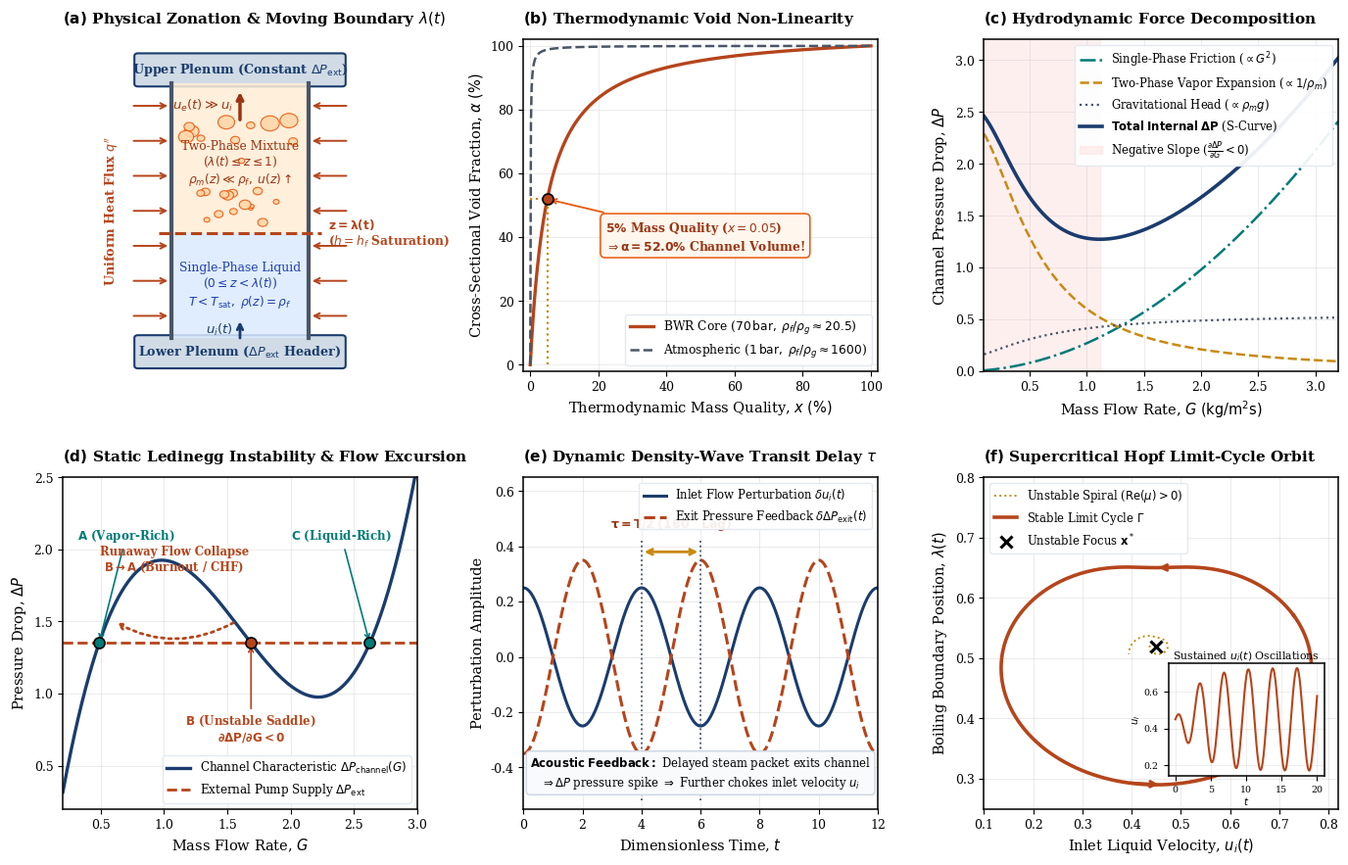

Recreate this plot in Python.
"""Figure 1: Multiscale Thermal-Hydraulic Dynamics and Genesis of Flow Boiling Instabilities
Publication-grade, 6-panel figure connecting physical zonation, thermodynamic phase-change
non-linearity, force balance decomposition, static Ledinegg excursions, dynamic acoustic
transit delays, and non-linear limit-cycle phase orbits.
"""
import os
import matplotlib.pyplot as plt
import numpy as np
from matplotlib.patches import Rectangle, Circle, FancyBboxPatch
import matplotlib.gridspec as gridspec

os.makedirs("d:/AGravity/Tide_Tutor/manuscript/figures", exist_ok=True)

# --- Publication Styling ---
plt.rcParams.update({
    "font.family": "serif",
    "font.size": 10,
    "axes.labelsize": 10.5,
    "axes.titlesize": 11,
    "xtick.labelsize": 9,
    "ytick.labelsize": 9,
    "legend.fontsize": 8.8,
    "axes.linewidth": 1.1,
    "grid.linewidth": 0.5,
    "grid.alpha": 0.35,
})

NAVY = "#1a3c6e"
CRIMSON = "#b5451b"
TEAL = "#007a78"
GOLD = "#c88a10"
SLATE = "#4a5568"

fig = plt.figure(figsize=(16.8, 10.2), dpi=300)
gs = gridspec.GridSpec(2, 3, figure=fig, hspace=0.32, wspace=0.30)

# ==============================================================================
# PANEL (a): Physical Channel Zonation & Moving Boiling Boundary
# ==============================================================================
ax_a = fig.add_subplot(gs[0, 0])
ax_a.set_xlim(-0.6, 4.6)
ax_a.set_ylim(-0.2, 5.8)
ax_a.axis("off")
ax_a.set_title(r"$\mathbf{(a)}$ Physical Zonation & Moving Boundary $\lambda(t)$", pad=12, loc="left", fontweight="bold")

# Plenums
ax_a.add_patch(FancyBboxPatch((0.5, -0.1), 3.0, 0.5, boxstyle="round,pad=0.05", fc="#d0dbe5", ec=NAVY, lw=1.5))
ax_a.text(2.0, 0.15, r"Lower Plenum ($\Delta P_{\mathrm{ext}}$ Header)", ha="center", va="center", fontsize=9.2, fontweight="bold", color=NAVY)

ax_a.add_patch(FancyBboxPatch((0.5, 5.0), 3.0, 0.5, boxstyle="round,pad=0.05", fc="#d0dbe5", ec=NAVY, lw=1.5))
ax_a.text(2.0, 5.25, r"Upper Plenum (Constant $\Delta P_{\mathrm{ext}}$)", ha="center", va="center", fontsize=9.2, fontweight="bold", color=NAVY)

# Channel walls
ax_a.plot([1.0, 1.0], [0.4, 5.0], color=SLATE, lw=3.0)
ax_a.plot([3.0, 3.0], [0.4, 5.0], color=SLATE, lw=3.0)

# Single phase region (0 < z < lambda)
z_lambda = 2.3
ax_a.add_patch(Rectangle((1.0, 0.4), 2.0, z_lambda - 0.4, fc="#dbeafe", ec="none", alpha=0.85))
ax_a.text(2.0, 1.35, "Single-Phase Liquid\n" + r"($0 \leq z < \lambda(t)$)" + "\n" + r"$T < T_{\mathrm{sat}}, \; \rho(z) = \rho_f$", 
          ha="center", va="center", fontsize=8.8, color="#1e40af")

# Moving boundary line
ax_a.plot([0.8, 3.2], [z_lambda, z_lambda], color=CRIMSON, lw=2.2, ls="--")
ax_a.text(3.3, z_lambda, r"$\mathbf{z = \lambda(t)}$" + "\n" + r"($h = h_f$ Saturation)", ha="left", va="center", fontsize=8.8, color=CRIMSON, fontweight="bold")

# Two-phase region (lambda < z < 1)
ax_a.add_patch(Rectangle((1.0, z_lambda), 2.0, 5.0 - z_lambda, fc="#ffedd5", ec="none", alpha=0.85))
ax_a.text(2.0, 3.55, "Two-Phase Mixture\n" + r"($\lambda(t) \leq z \leq 1$)" + "\n" + r"$\rho_m(z) \ll \rho_f, \; u(z) \uparrow$", 
          ha="center", va="center", fontsize=8.8, color="#9a3412")

# Bubbles in two-phase region
np.random.seed(42)
for _ in range(25):
    bx = np.random.uniform(1.2, 2.8)
    by = np.random.uniform(z_lambda + 0.15, 4.4)
    br = np.random.uniform(0.04, 0.11) * ((by - z_lambda)/2.7 + 0.6)
    ax_a.add_patch(Circle((bx, by), br, fc="#fed7aa", ec="#ea580c", lw=0.8, alpha=0.9))

# Heat flux arrows entering walls
for y_pos in np.linspace(0.8, 4.6, 7):
    ax_a.annotate("", xy=(0.98, y_pos), xytext=(0.4, y_pos),
                  arrowprops=dict(arrowstyle="->", color=CRIMSON, lw=1.4))
    ax_a.annotate("", xy=(3.02, y_pos), xytext=(3.6, y_pos),
                  arrowprops=dict(arrowstyle="->", color=CRIMSON, lw=1.4))
ax_a.text(0.12, 2.7, r"Uniform Heat Flux $q''$", ha="center", va="center", rotation=90, fontsize=9.2, color=CRIMSON, fontweight="bold")

# Inlet and exit velocities
ax_a.annotate("", xy=(2.0, 0.75), xytext=(2.0, 0.35),
              arrowprops=dict(arrowstyle="->", color=NAVY, lw=2.0))
ax_a.text(1.9, 0.55, r"$u_i(t)$", ha="right", va="center", fontsize=9.5, color=NAVY, fontweight="bold")

ax_a.annotate("", xy=(2.0, 4.9), xytext=(2.0, 4.3),
              arrowprops=dict(arrowstyle="->", color="#9a3412", lw=2.5))
ax_a.text(1.9, 4.6, r"$u_e(t) \gg u_i$", ha="right", va="center", fontsize=9.5, color="#9a3412", fontweight="bold")


# ==============================================================================
# PANEL (b): Phase-Change Density Disparity & Quality Paradox
# ==============================================================================
ax_b = fig.add_subplot(gs[0, 1])
ax_b.set_title(r"$\mathbf{(b)}$ Thermodynamic Void Non-Linearity", pad=12, loc="left", fontweight="bold")

x = np.linspace(0.0, 1.0, 500)
rho_f_70 = 740.0
rho_g_70 = 36.0
gamma_70 = rho_g_70 / rho_f_70
alpha_70 = x / (x + (1.0 - x) * gamma_70)

gamma_1 = 1.0 / 1600.0
alpha_1 = x / (x + (1.0 - x) * gamma_1)

ax_b.plot(x * 100, alpha_70 * 100, color=CRIMSON, lw=2.4, label=r"BWR Core ($70\,\mathrm{bar}, \; \rho_f/\rho_g \approx 20.5$)")
ax_b.plot(x * 100, alpha_1 * 100, color=SLATE, lw=1.8, ls="--", label=r"Atmospheric ($1\,\mathrm{bar}, \; \rho_f/\rho_g \approx 1600$)")

x_target = 0.05
alpha_target = x_target / (x_target + (1.0 - x_target) * gamma_70) * 100

ax_b.plot([5.0, 5.0], [0, alpha_target], color=GOLD, ls=":", lw=1.6)
ax_b.plot([0, 5.0], [alpha_target, alpha_target], color=GOLD, ls=":", lw=1.6)
ax_b.plot(5.0, alpha_target, "o", color=CRIMSON, ms=8, zorder=5, mec="black", mew=1.2)

ax_b.annotate(r"$\mathbf{5\%}$ Mass Quality ($x=0.05$)" + "\n" + rf"$\Rightarrow \mathbf{{\alpha = {alpha_target:.1f}\%}}$ Channel Volume!",
             xy=(5.0, alpha_target), xytext=(22, 36),
             fontsize=8.8, color="#9a3412", fontweight="bold",
             bbox=dict(boxstyle="round,pad=0.4", fc="#fff7ed", ec="#ea580c", lw=1.1),
             arrowprops=dict(arrowstyle="->", color="#ea580c", lw=1.3))

ax_b.set_xlabel(r"Thermodynamic Mass Quality, $x \; (\%)$")
ax_b.set_ylabel(r"Cross-Sectional Void Fraction, $\alpha \; (\%)$")
ax_b.set_xlim(-2, 102)
ax_b.set_ylim(-2, 102)
ax_b.grid(True)
ax_b.legend(loc="lower right", frameon=True, framealpha=0.92, facecolor="white", edgecolor="#e2e8f0")


# ==============================================================================
# PANEL (c): Internal S-Curve Force Decomposition
# ==============================================================================
ax_c = fig.add_subplot(gs[0, 2])
ax_c.set_title(r"$\mathbf{(c)}$ Hydrodynamic Force Decomposition", pad=12, loc="left", fontweight="bold")

G = np.linspace(0.1, 3.2, 500)
dp_1phi_fric = 0.22 * G**2 + 0.05 * G
dp_2phi_fric_accel = 2.4 / (1.0 + 3.0 * G**1.8)
dp_grav = 0.55 * (1.0 - 0.75 / (1.0 + 2.0 * G**1.5))
dp_total = dp_1phi_fric + dp_2phi_fric_accel + dp_grav

ax_c.plot(G, dp_1phi_fric, color=TEAL, lw=1.8, ls="-.", label=r"Single-Phase Friction ($\propto G^2$)")
ax_c.plot(G, dp_2phi_fric_accel, color=GOLD, lw=1.8, ls="--", label=r"Two-Phase Vapor Expansion ($\propto 1/\rho_m$)")
ax_c.plot(G, dp_grav, color=SLATE, lw=1.6, ls=":", label=r"Gravitational Head ($\propto \rho_m g$)")
ax_c.plot(G, dp_total, color=NAVY, lw=2.6, label=r"$\mathbf{Total \; Internal \; \Delta P}$ (S-Curve)")

idx_neg = np.where(np.gradient(dp_total, G) < 0)[0]
ax_c.axvspan(G[idx_neg[0]], G[idx_neg[-1]], color="#fee2e2", alpha=0.55, label=r"Negative Slope ($\frac{\partial \Delta P}{\partial G} < 0$)")

ax_c.set_xlabel(r"Mass Flow Rate, $G \; (\mathrm{kg/m^2 s})$")
ax_c.set_ylabel(r"Channel Pressure Drop, $\Delta P$")
ax_c.set_xlim(0.1, 3.2)
ax_c.set_ylim(0.0, 3.2)
ax_c.grid(True)
ax_c.legend(loc="upper right", frameon=True, framealpha=0.92, facecolor="white", edgecolor="#e2e8f0", fontsize=8.4)


# ==============================================================================
# PANEL (d): Static Ledinegg Excursion & Dynamic Flow Jumps
# ==============================================================================
ax_d = fig.add_subplot(gs[1, 0])
ax_d.set_title(r"$\mathbf{(d)}$ Static Ledinegg Instability & Flow Excursion", pad=12, loc="left", fontweight="bold")

def s_curve(g):
    x = g - 1.6
    return x**3 - 1.15 * x + 1.45

G_d = np.linspace(0.2, 3.0, 500)
dP_d = s_curve(G_d)

pump_head = 1.35
pump_line = np.full_like(G_d, pump_head)

diff = dP_d - pump_head
idx_cross = np.where(np.diff(np.sign(diff)) != 0)[0]
g_roots = [G_d[i] for i in idx_cross]

ax_d.plot(G_d, dP_d, color=NAVY, lw=2.4, label=r"Channel Characteristic $\Delta P_{\mathrm{channel}}(G)$")
ax_d.plot(G_d, pump_line, color=CRIMSON, lw=2.0, ls="--", label=r"External Pump Supply $\Delta P_{\mathrm{ext}}$")

colors = [TEAL, CRIMSON, TEAL]
for gr, col in zip(g_roots, colors):
    ax_d.plot(gr, pump_head, "o", color=col, ms=8, zorder=5, mec="black", mew=1.2)

# Neatly separated point labels
ax_d.annotate(r"$\mathbf{A}$ (Vapor-Rich)", (g_roots[0], pump_head), xytext=(0.7, pump_head + 0.72),
             fontsize=8.6, ha="center", color=TEAL, fontweight="bold",
             arrowprops=dict(arrowstyle="->", color=TEAL, lw=1.2))

ax_d.annotate(r"$\mathbf{B}$ (Unstable Saddle)" + "\n" + r"$\mathbf{\partial \Delta P / \partial G < 0}$", 
             (g_roots[1], pump_head), xytext=(g_roots[1], pump_head - 0.68),
             fontsize=8.6, ha="center", color=CRIMSON, fontweight="bold",
             arrowprops=dict(arrowstyle="->", color=CRIMSON, lw=1.2))

ax_d.annotate(r"$\mathbf{C}$ (Liquid-Rich)", (g_roots[2], pump_head), xytext=(2.4, pump_head + 0.72),
             fontsize=8.6, ha="center", color=TEAL, fontweight="bold",
             arrowprops=dict(arrowstyle="->", color=TEAL, lw=1.2))

# Excursion jump arrow
ax_d.annotate("", xy=(g_roots[0] + 0.12, pump_head + 0.15), xytext=(g_roots[1] - 0.12, pump_head + 0.15),
             arrowprops=dict(arrowstyle="->", color=CRIMSON, lw=2.0, ls=":", connectionstyle="arc3,rad=-0.28"))
ax_d.text(1.08, 1.85, "Runaway Flow Collapse\n" + r"$\mathbf{B \rightarrow A}$ (Burnout / CHF)", fontsize=8.4, color=CRIMSON, fontweight="bold", ha="center")

ax_d.set_xlabel(r"Mass Flow Rate, $G$")
ax_d.set_ylabel(r"Pressure Drop, $\Delta P$")
ax_d.set_xlim(0.2, 3.0)
ax_d.set_ylim(0.2, 2.5)
ax_d.grid(True)
ax_d.legend(loc="lower right", frameon=True, framealpha=0.92, facecolor="white", edgecolor="#e2e8f0", fontsize=8.6)


# ==============================================================================
# PANEL (e): Density-Wave Transit Delay & Acoustic Feedback
# ==============================================================================
ax_e = fig.add_subplot(gs[1, 1])
ax_e.set_title(r"$\mathbf{(e)}$ Dynamic Density-Wave Transit Delay $\tau$", pad=12, loc="left", fontweight="bold")

t = np.linspace(0, 12, 500)
delta_ui = 0.25 * np.cos(2 * np.pi * t / 4.0)
tau = 2.0
delta_dp_exit = 0.35 * np.cos(2 * np.pi * (t - tau) / 4.0)

ax_e.plot(t, delta_ui, color=NAVY, lw=2.2, label=r"Inlet Flow Perturbation $\delta u_i(t)$")
ax_e.plot(t, delta_dp_exit, color=CRIMSON, lw=2.2, ls="--", label=r"Exit Pressure Feedback $\delta \Delta P_{\mathrm{exit}}(t)$")

t_peak1 = 4.0
t_peak2 = 6.0
ax_e.plot([t_peak1, t_peak1], [-0.52, 0.42], color=SLATE, ls=":", lw=1.3)
ax_e.plot([t_peak2, t_peak2], [-0.52, 0.42], color=SLATE, ls=":", lw=1.3)

ax_e.annotate("", xy=(t_peak2, 0.38), xytext=(t_peak1, 0.38),
             arrowprops=dict(arrowstyle="<->", color=GOLD, lw=2.0))
ax_e.text((t_peak1 + t_peak2)/2, 0.45, r"$\mathbf{\tau = T/2 \; (180^\circ \; Lag)}$", 
          ha="center", va="bottom", fontsize=9.0, color="#9a3412", fontweight="bold")

ax_e.text(6.0, -0.42, r"$\mathbf{Acoustic \; Feedback:}$ Delayed steam packet exits channel" + "\n" + 
          r"$\Rightarrow \Delta P$ pressure spike $\Rightarrow$ Further chokes inlet velocity $u_i$", 
          ha="center", va="center", fontsize=8.4,
          bbox=dict(boxstyle="round,pad=0.35", fc="#f8fafc", ec="#cbd5e1", lw=1.0))

ax_e.set_xlabel(r"Dimensionless Time, $t$")
ax_e.set_ylabel(r"Perturbation Amplitude")
ax_e.set_xlim(0, 12)
ax_e.set_ylim(-0.55, 0.65)
ax_e.grid(True)
ax_e.legend(loc="upper right", frameon=True, framealpha=0.92, facecolor="white", edgecolor="#e2e8f0", fontsize=8.4)


# ==============================================================================
# PANEL (f): Nonlinear Phase-Space Limit Cycle Attractor
# ==============================================================================
ax_f = fig.add_subplot(gs[1, 2])
ax_f.set_title(r"$\mathbf{(f)}$ Supercritical Hopf Limit-Cycle Orbit", pad=12, loc="left", fontweight="bold")

theta = np.linspace(0, 2*np.pi, 200)
u_center, lam_center = 0.45, 0.52
u_orbit = u_center + 0.28 * np.cos(theta) - 0.08 * np.sin(2*theta)
lam_orbit = lam_center + 0.18 * np.sin(theta) + 0.05 * np.cos(2*theta)

t_spiral = np.linspace(0, 15, 300)
r_spiral = 0.02 * np.exp(0.22 * t_spiral)
r_spiral = np.minimum(r_spiral, 1.0)
u_spiral = u_center + r_spiral * (0.28 * np.cos(t_spiral) - 0.08 * np.sin(2*t_spiral))
lam_spiral = lam_center + r_spiral * (0.18 * np.sin(t_spiral) + 0.05 * np.cos(2*t_spiral))

ax_f.plot(u_spiral[:200], lam_spiral[:200], color=GOLD, lw=1.4, ls=":", label=r"Unstable Spiral ($\mathrm{Re}(\mu) > 0$)")
ax_f.plot(u_orbit, lam_orbit, color=CRIMSON, lw=2.6, label=r"Stable Limit Cycle $\Gamma$")
ax_f.plot(u_center, lam_center, "x", color="black", ms=9, mew=2.2, label=r"Unstable Focus $\mathbf{x}^*$")

ax_f.annotate("", xy=(u_orbit[50], lam_orbit[50]), xytext=(u_orbit[45], lam_orbit[45]),
             arrowprops=dict(arrowstyle="->", color=CRIMSON, lw=2.2))
ax_f.annotate("", xy=(u_orbit[150], lam_orbit[150]), xytext=(u_orbit[145], lam_orbit[145]),
             arrowprops=dict(arrowstyle="->", color=CRIMSON, lw=2.2))

# Inset: Time series of sustained velocity oscillations
inset_ax = ax_f.inset_axes([0.52, 0.10, 0.44, 0.34])
t_sim = np.linspace(0, 20, 300)
u_sim = u_center + 0.28 * np.cos(1.83 * t_sim) * (1.0 - np.exp(-0.35 * t_sim))
inset_ax.plot(t_sim, u_sim, color=CRIMSON, lw=1.5)
inset_ax.set_title(r"Sustained $u_i(t)$ Oscillations", fontsize=7.8, pad=2)
inset_ax.set_xlabel(r"$t$", fontsize=7.2, labelpad=1)
inset_ax.set_ylabel(r"$u_i$", fontsize=7.2, labelpad=1)
inset_ax.tick_params(labelsize=6.8)
inset_ax.grid(True, alpha=0.3)

ax_f.set_xlabel(r"Inlet Liquid Velocity, $u_i(t)$")
ax_f.set_ylabel(r"Boiling Boundary Position, $\lambda(t)$")
ax_f.set_xlim(0.1, 0.82)
ax_f.set_ylim(0.25, 0.8)
ax_f.grid(True)
ax_f.legend(loc="upper left", frameon=True, framealpha=0.92, facecolor="white", edgecolor="#e2e8f0", fontsize=8.4)

# Output saving
out_path = "d:/AGravity/Tide_Tutor/manuscript/figures/fig1_multiscale_dynamics.png"
fig.savefig(out_path, dpi=300, bbox_inches="tight")
fig.savefig("d:/AGravity/Tide_Tutor/manuscript/figures/fig1_scurve_schematic.png", dpi=300, bbox_inches="tight")
print("Saved Figure 1 to:", out_path)
